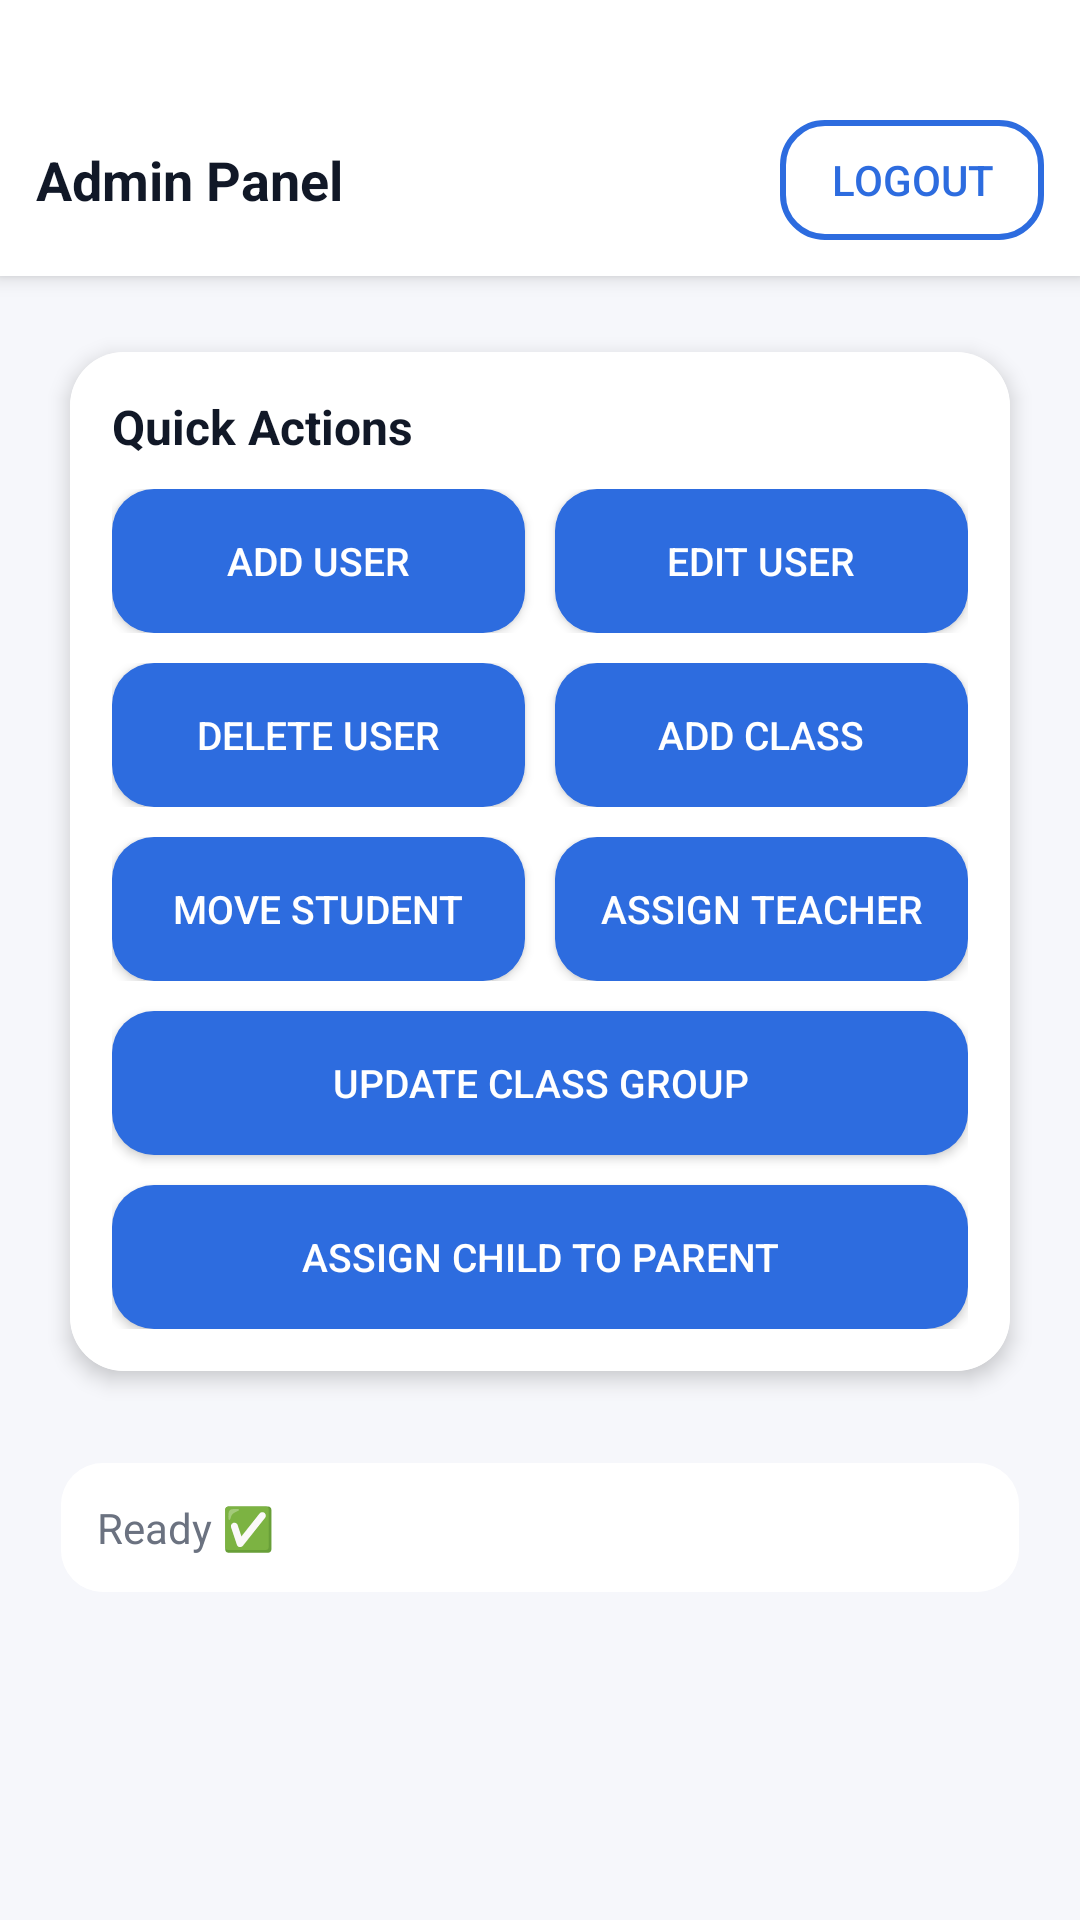

The Android layout XML behind this screen, and the referenced resources:
<!-- AndroidManifest.xml: application theme Theme.SafeChat -->
<!-- res/layout/activity_admin.xml -->
<?xml version="1.0" encoding="utf-8"?>
<ScrollView xmlns:android="http://schemas.android.com/apk/res/android"
    xmlns:card_view="http://schemas.android.com/apk/res-auto"
    android:layout_width="match_parent"
    android:layout_height="match_parent"
    android:background="@color/sc_bg"
    android:fitsSystemWindows="true">

    <LinearLayout
        android:layout_width="match_parent"
        android:layout_height="wrap_content"
        android:orientation="vertical">

        
        <LinearLayout
            android:layout_width="match_parent"
            android:layout_height="wrap_content"
            android:paddingLeft="12dp"
            android:paddingRight="12dp"
            android:paddingTop="40dp"
            android:paddingBottom="12dp"
            android:orientation="horizontal"
            android:background="@color/sc_card"
            android:elevation="4dp"
            android:gravity="center_vertical">

            <TextView
                android:layout_width="0dp"
                android:layout_height="wrap_content"
                android:layout_weight="1"
                android:text="Admin Panel"
                android:textStyle="bold"
                android:textSize="18sp"
                android:textColor="@color/sc_text" />

            <Button
                android:id="@+id/btnLogout"
                android:layout_width="wrap_content"
                android:layout_height="40dp"
                android:text="Logout"
                android:background="@drawable/bg_btn_outline"
                android:textColor="@color/sc_primary"
                android:paddingLeft="14dp"
                android:paddingRight="14dp"
                android:textAllCaps="true" />
        </LinearLayout>

        
        <LinearLayout
            android:layout_width="match_parent"
            android:layout_height="wrap_content"
            android:orientation="vertical"
            android:padding="14dp">

            
            <androidx.cardview.widget.CardView
                android:layout_width="match_parent"
                android:layout_height="wrap_content"
                card_view:cardCornerRadius="18dp"
                card_view:cardElevation="4dp"
                card_view:cardUseCompatPadding="true">

                <LinearLayout
                    android:layout_width="match_parent"
                    android:layout_height="wrap_content"
                    android:orientation="vertical"
                    android:padding="14dp"
                    android:background="@color/sc_card">

                    <TextView
                        android:layout_width="match_parent"
                        android:layout_height="wrap_content"
                        android:text="Quick Actions"
                        android:textStyle="bold"
                        android:textSize="16sp"
                        android:textColor="@color/sc_text"
                        android:layout_marginBottom="10dp" />

                    
                    <LinearLayout
                        android:layout_width="match_parent"
                        android:layout_height="wrap_content"
                        android:orientation="horizontal">

                        <Button
                            android:id="@+id/btnAddUser"
                            android:layout_width="0dp"
                            android:layout_height="48dp"
                            android:layout_weight="1"
                            android:text="Add User"
                            android:background="@drawable/bg_primary_btn"
                            android:textColor="@color/white"
                            android:textAllCaps="true"
                            android:textSize="13sp"
                            android:gravity="center"
                            android:maxLines="1"
                            android:paddingLeft="14dp"
                            android:paddingRight="14dp" />

                        <Button
                            android:id="@+id/btnEditUser"
                            android:layout_width="0dp"
                            android:layout_height="48dp"
                            android:layout_weight="1"
                            android:text="Edit User"
                            android:layout_marginStart="10dp"
                            android:background="@drawable/bg_primary_btn"
                            android:textColor="@color/white"
                            android:textAllCaps="true"
                            android:textSize="13sp"
                            android:gravity="center"
                            android:maxLines="1"
                            android:paddingLeft="14dp"
                            android:paddingRight="14dp" />
                    </LinearLayout>

                    
                    <LinearLayout
                        android:layout_width="match_parent"
                        android:layout_height="wrap_content"
                        android:orientation="horizontal"
                        android:layout_marginTop="10dp">

                        <Button
                            android:id="@+id/btnDeleteUser"
                            android:layout_width="0dp"
                            android:layout_height="48dp"
                            android:layout_weight="1"
                            android:text="Delete User"
                            android:background="@drawable/bg_primary_btn"
                            android:textColor="@color/white"
                            android:textAllCaps="true"
                            android:textSize="13sp"
                            android:gravity="center"
                            android:maxLines="1"
                            android:paddingLeft="14dp"
                            android:paddingRight="14dp" />

                        <Button
                            android:id="@+id/btnCreateClass"
                            android:layout_width="0dp"
                            android:layout_height="48dp"
                            android:layout_weight="1"
                            android:text="Add Class"
                            android:layout_marginStart="10dp"
                            android:background="@drawable/bg_primary_btn"
                            android:textColor="@color/white"
                            android:textAllCaps="true"
                            android:textSize="13sp"
                            android:gravity="center"
                            android:maxLines="1"
                            android:paddingLeft="14dp"
                            android:paddingRight="14dp" />
                    </LinearLayout>

                    
                    <LinearLayout
                        android:layout_width="match_parent"
                        android:layout_height="wrap_content"
                        android:orientation="horizontal"
                        android:layout_marginTop="10dp">

                        <Button
                            android:id="@+id/btnMoveStudent"
                            android:layout_width="0dp"
                            android:layout_height="48dp"
                            android:layout_weight="1"
                            android:text="Move Student"
                            android:background="@drawable/bg_primary_btn"
                            android:textColor="@color/white"
                            android:textAllCaps="true"
                            android:textSize="13sp"
                            android:gravity="center"
                            android:maxLines="1"
                            android:paddingLeft="14dp"
                            android:paddingRight="14dp" />

                        <Button
                            android:id="@+id/btnAssignTeacher"
                            android:layout_width="0dp"
                            android:layout_height="48dp"
                            android:layout_weight="1"
                            android:text="Assign Teacher"
                            android:layout_marginStart="10dp"
                            android:background="@drawable/bg_primary_btn"
                            android:textColor="@color/white"
                            android:textAllCaps="true"
                            android:textSize="13sp"
                            android:gravity="center"
                            android:maxLines="1"
                            android:paddingLeft="14dp"
                            android:paddingRight="14dp" />
                    </LinearLayout>

                    
                    <Button
                        android:id="@+id/btnUpdateGroup"
                        android:layout_width="match_parent"
                        android:layout_height="48dp"
                        android:text="Update Class Group"
                        android:layout_marginTop="10dp"
                        android:background="@drawable/bg_primary_btn"
                        android:textColor="@color/white"
                        android:textAllCaps="true"
                        android:textSize="13sp"
                        android:gravity="center"
                        android:maxLines="1"
                        android:paddingLeft="14dp"
                        android:paddingRight="14dp" />

                    
                    <Button
                        android:id="@+id/btnAssignChildToParent"
                        android:layout_width="match_parent"
                        android:layout_height="48dp"
                        android:text="Assign Child To Parent"
                        android:layout_marginTop="10dp"
                        android:background="@drawable/bg_primary_btn"
                        android:textColor="@color/white"
                        android:textAllCaps="true"
                        android:textSize="13sp"
                        android:gravity="center"
                        android:maxLines="1"
                        android:paddingLeft="14dp"
                        android:paddingRight="14dp" />
                </LinearLayout>
            </androidx.cardview.widget.CardView>

            
            <androidx.cardview.widget.CardView
                android:layout_width="match_parent"
                android:layout_height="wrap_content"
                android:layout_marginTop="12dp"
                card_view:cardCornerRadius="14dp"
                card_view:cardElevation="0dp"
                card_view:cardUseCompatPadding="true">

                <LinearLayout
                    android:layout_width="match_parent"
                    android:layout_height="wrap_content"
                    android:padding="12dp"
                    android:background="@color/sc_card">

                    <TextView
                        android:id="@+id/tvStatus"
                        android:layout_width="match_parent"
                        android:layout_height="wrap_content"
                        android:text="Ready ✅"
                        android:textColor="@color/sc_text_muted" />
                </LinearLayout>
            </androidx.cardview.widget.CardView>

        </LinearLayout>
    </LinearLayout>
</ScrollView>
<!-- resources referenced by this layout -->
<resources>
  <color name="sc_bg">#F6F7FB</color>
  <color name="sc_card">#FFFFFF</color>
  <color name="sc_primary">#2D6CDF</color>
  <color name="sc_text">#111827</color>
  <color name="sc_text_muted">#6B7280</color>
  <color name="white">#FFFFFF</color>
  <!-- drawable bg_btn_outline (drawable) -->
  <?xml version="1.0" encoding="utf-8"?>
  <shape xmlns:android="http://schemas.android.com/apk/res/android">
      <solid android:color="@android:color/transparent"/>
      <stroke android:width="2dp" android:color="@color/sc_primary"/>
      <corners android:radius="14dp"/>
      <padding
          android:left="14dp"
          android:top="8dp"
          android:right="14dp"
          android:bottom="8dp"/>
  </shape>
  <!-- drawable bg_primary_btn (drawable) -->
  <?xml version="1.0" encoding="utf-8"?>
  <shape xmlns:android="http://schemas.android.com/apk/res/android">
      <solid android:color="@color/sc_primary"/>
      <corners android:radius="14dp"/>
  </shape>
  <style name="Theme.SafeChat" parent="Theme.MaterialComponents.DayNight.NoActionBar">
          <item name="colorPrimary">@color/sc_primary</item>
          <item name="colorPrimaryVariant">@color/sc_primary</item>
          <item name="colorOnPrimary">@color/white</item>
          <item name="colorSecondary">@color/sc_primary</item>
          <item name="colorSecondaryVariant">@color/sc_primary</item>
          <item name="android:statusBarColor">@color/sc_bg</item>
      </style>
</resources>
